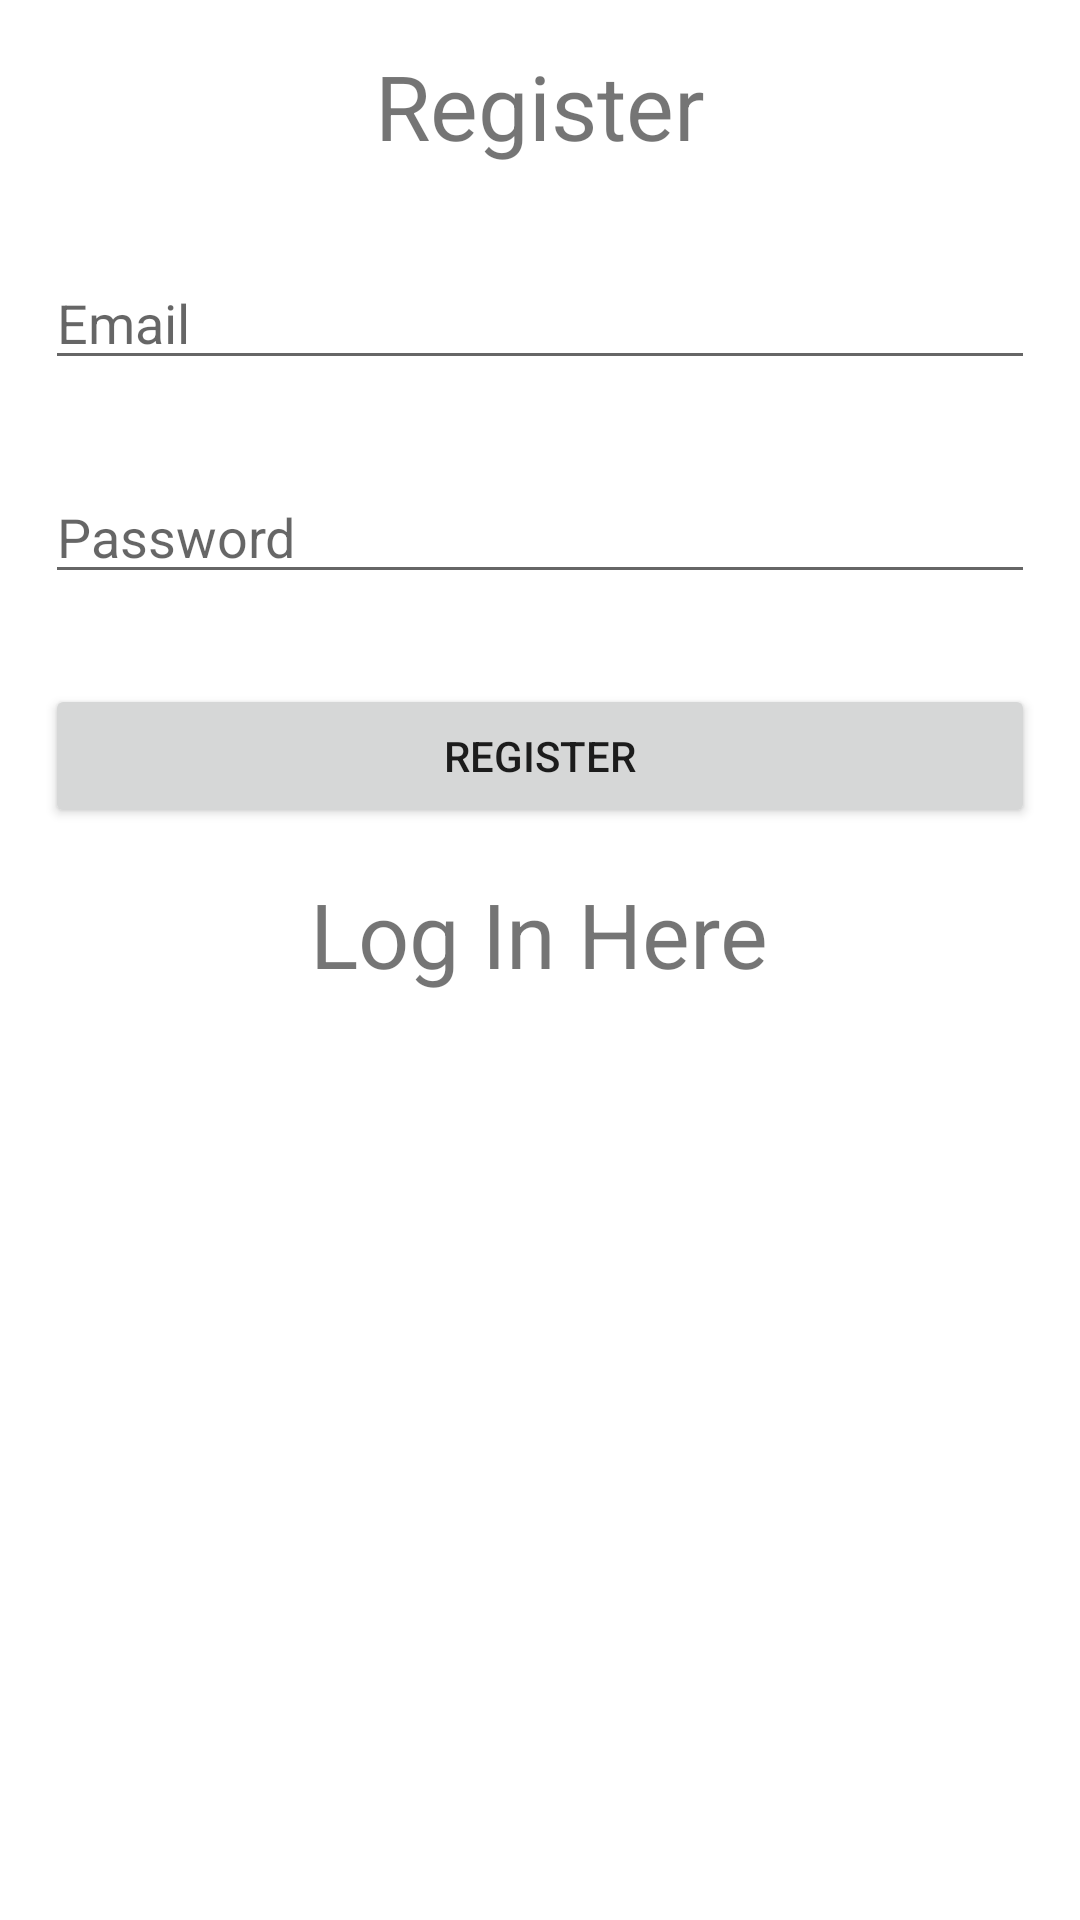

Android layout source for this screen:
<!-- AndroidManifest.xml: application theme Theme.IraYogaWellness -->
<!-- res/layout/activity_register.xml -->
<?xml version="1.0" encoding="utf-8"?>
<RelativeLayout xmlns:android="http://schemas.android.com/apk/res/android"
    xmlns:app="http://schemas.android.com/apk/res-auto"
    xmlns:tools="http://schemas.android.com/tools"
    android:layout_width="match_parent"
    android:layout_height="match_parent"
    tools:context=".RegisterActivity">

    <TextView
        android:id="@+id/lblLogIn"
        android:layout_width="wrap_content"
        android:layout_height="wrap_content"
        android:text="@string/register"
        android:layout_centerHorizontal="true"
        android:layout_alignParentTop="true"
        android:layout_margin="15dp"
        android:textSize="30sp"/>

    <EditText
        android:id="@+id/txtEmail"
        android:layout_width="match_parent"
        android:layout_height="wrap_content"
        android:layout_below="@+id/lblLogIn"
        android:layout_margin="15dp"
        android:hint="@string/email"
        android:inputType="textEmailAddress"/>

    <EditText
        android:id="@+id/txtPassword"
        android:layout_width="match_parent"
        android:layout_height="wrap_content"
        android:layout_below="@+id/txtEmail"
        android:layout_margin="15dp"
        android:hint="@string/password"
        android:inputType="textPassword"/>

    <Button
        android:id="@+id/btnRegister"
        android:layout_width="match_parent"
        android:layout_height="wrap_content"
        android:text="@string/register"
        android:layout_below="@+id/txtPassword"
        android:layout_margin="15dp"/>

    <TextView
        android:id="@+id/lblLogInHere"
        android:layout_width="wrap_content"
        android:layout_height="wrap_content"
        android:layout_centerHorizontal="true"
        android:layout_below="@+id/btnRegister"
        android:text="@string/log_in_here"
        android:textSize="30sp"/>

</RelativeLayout>
<!-- resources referenced by this layout -->
<resources>
  <string name="email">Email</string>
  <string name="log_in_here">Log In Here</string>
  <string name="password">Password</string>
  <string name="register">Register</string>
  <style name="Theme.IraYogaWellness" parent="Theme.MaterialComponents.DayNight.DarkActionBar">
          
          <item name="colorPrimary">@color/purple_500</item>
          <item name="colorPrimaryVariant">@color/purple_700</item>
          <item name="colorOnPrimary">@color/white</item>
          
          <item name="colorSecondary">@color/teal_200</item>
          <item name="colorSecondaryVariant">@color/teal_700</item>
          <item name="colorOnSecondary">@color/black</item>
          
          <item name="android:statusBarColor" tools:targetApi="l">?attr/colorPrimaryVariant</item>
          
      </style>
  <!-- not gathered from this repository: default colours our renderer supplied (Android Studio template values) -->
  <color name="purple_500">#FF6200EE</color>
  <color name="purple_700">#FF3700B3</color>
  <color name="teal_200">#FF03DAC5</color>
  <color name="teal_700">#FF018786</color>
  <color name="black">#FF000000</color>
  <color name="white">#FFFFFFFF</color>
</resources>
